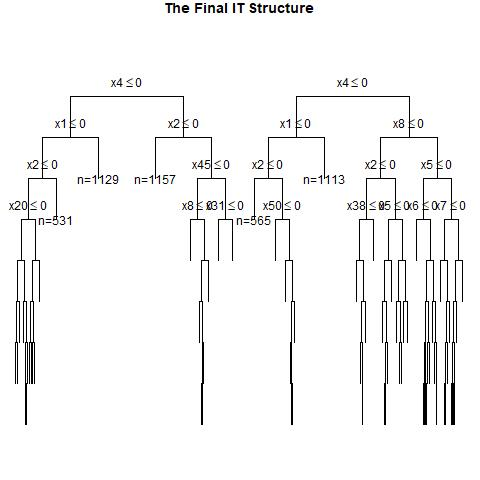

The file beside this chart, header and first rows:
, x1, x2, x3, x4, x5, x6, x7, x8, x9, x10, x11, x12, x13, x14, x15, x16, x17, x18, x19, x20, x21, x22, x23
1, 1, 1, 1, 0, 1, 1, 1, 0, 1, 1, 1, 0, 0, 0, 0, 1, 0, 0, 1, 0, 0, 0, 1
2, 1, 1, 1, 1, 1, 1, 0, 0, 1, 1, 0, 1, 1, 1, 0, 1, 0, 0, 0, 1, 0, 1, 1
3, 0, 1, 0, 1, 0, 0, 0, 0, 0, 1, 0, 0, 0, 0, 0, 0, 0, 1, 1, 0, 1, 1, 0
4, 1, 1, 1, 1, 0, 0, 1, 1, 0, 0, 1, 0, 1, 0, 1, 1, 1, 0, 1, 1, 0, 1, 1
5, 0, 0, 0, 0, 1, 0, 1, 1, 0, 0, 0, 1, 0, 0, 1, 1, 1, 0, 0, 0, 0, 1, 1
6, 0, 1, 1, 1, 0, 1, 1, 1, 1, 0, 0, 0, 0, 0, 0, 0, 1, 0, 0, 0, 1, 0, 0
7, 0, 1, 0, 1, 0, 1, 0, 1, 0, 1, 0, 1, 1, 0, 1, 1, 1, 1, 0, 1, 0, 1, 1
8, 1, 0, 1, 0, 1, 0, 0, 0, 0, 0, 0, 0, 1, 0, 1, 0, 0, 1, 1, 1, 1, 1, 0
9, 0, 0, 0, 0, 0, 1, 1, 0, 0, 0, 0, 1, 0, 0, 0, 1, 0, 1, 0, 0, 0, 0, 0
10, 0, 0, 0, 0, 1, 0, 0, 0, 0, 1, 1, 0, 1, 1, 1, 1, 0, 1, 1, 0, 0, 1, 0
11, 0, 1, 1, 1, 0, 1, 1, 1, 0, 1, 1, 0, 1, 0, 1, 1, 1, 1, 0, 1, 1, 0, 1
12, 0, 0, 0, 0, 0, 0, 0, 1, 1, 0, 1, 0, 0, 1, 0, 1, 0, 0, 0, 0, 0, 0, 1
13, 0, 0, 0, 0, 0, 1, 1, 0, 1, 0, 1, 0, 1, 0, 1, 1, 0, 1, 1, 0, 0, 0, 0
14, 0, 1, 0, 1, 1, 1, 0, 0, 0, 1, 0, 0, 1, 0, 1, 0, 0, 0, 0, 1, 0, 0, 0
15, 0, 0, 0, 0, 0, 0, 1, 0, 1, 1, 1, 1, 1, 0, 1, 1, 0, 1, 1, 0, 0, 0, 1
16, 1, 0, 0, 0, 0, 0, 0, 1, 0, 0, 0, 1, 1, 1, 0, 0, 1, 0, 1, 0, 0, 1, 0
17, 0, 1, 0, 0, 1, 1, 0, 0, 1, 1, 1, 0, 1, 0, 1, 1, 1, 0, 0, 1, 0, 1, 0
18, 0, 0, 0, 1, 0, 1, 1, 0, 1, 0, 1, 1, 0, 0, 0, 0, 0, 1, 0, 1, 0, 1, 1
19, 1, 1, 0, 0, 1, 0, 1, 1, 1, 0, 1, 1, 1, 0, 0, 1, 1, 0, 0, 0, 1, 1, 1
20, 1, 0, 1, 0, 0, 1, 0, 1, 0, 0, 1, 1, 1, 0, 1, 0, 1, 1, 1, 0, 1, 0, 0
21, 1, 1, 0, 1, 1, 1, 1, 1, 0, 1, 0, 1, 1, 0, 0, 1, 0, 0, 1, 0, 0, 0, 0
22, 1, 0, 0, 0, 0, 0, 1, 1, 0, 1, 0, 0, 1, 1, 0, 0, 0, 0, 1, 1, 1, 0, 0
23, 0, 0, 1, 0, 1, 0, 0, 0, 1, 1, 1, 1, 1, 0, 1, 0, 1, 0, 1, 1, 0, 1, 1
24, 0, 0, 1, 0, 0, 1, 0, 0, 0, 0, 0, 0, 1, 0, 1, 0, 0, 1, 0, 1, 1, 1, 1
25, 0, 1, 0, 1, 1, 0, 0, 1, 1, 0, 1, 1, 0, 0, 0, 1, 0, 0, 1, 1, 1, 0, 1
26, 0, 1, 0, 1, 0, 1, 0, 1, 0, 0, 0, 0, 1, 0, 0, 1, 1, 1, 0, 0, 1, 1, 1
27, 0, 0, 1, 1, 0, 0, 1, 1, 1, 0, 1, 0, 1, 1, 1, 0, 1, 0, 0, 1, 1, 0, 0
28, 0, 1, 1, 1, 0, 0, 0, 1, 0, 1, 1, 0, 0, 1, 1, 0, 0, 1, 0, 0, 0, 1, 1
29, 0, 1, 0, 1, 0, 0, 0, 0, 1, 1, 0, 0, 0, 0, 0, 1, 1, 0, 1, 1, 0, 1, 1
30, 0, 0, 0, 0, 0, 1, 0, 0, 0, 0, 1, 1, 0, 0, 1, 1, 1, 0, 0, 0, 0, 0, 1
31, 0, 0, 0, 1, 1, 1, 0, 0, 0, 0, 0, 1, 1, 1, 1, 1, 0, 1, 0, 1, 0, 0, 1
32, 0, 1, 0, 1, 0, 1, 1, 1, 0, 1, 1, 0, 0, 1, 1, 1, 1, 0, 0, 1, 0, 1, 0
33, 0, 1, 1, 0, 1, 1, 1, 1, 0, 1, 1, 0, 1, 1, 1, 0, 0, 1, 1, 0, 0, 1, 1
34, 0, 0, 1, 0, 0, 1, 1, 1, 0, 1, 1, 1, 0, 1, 0, 1, 1, 1, 0, 0, 1, 1, 1
35, 1, 0, 0, 0, 1, 1, 0, 0, 1, 0, 0, 1, 0, 1, 0, 1, 1, 0, 1, 0, 0, 1, 0
36, 1, 0, 1, 1, 1, 0, 0, 1, 0, 0, 1, 1, 1, 0, 0, 1, 0, 1, 1, 1, 1, 0, 1
37, 1, 0, 1, 0, 0, 1, 1, 1, 0, 1, 1, 1, 0, 1, 0, 1, 1, 1, 0, 1, 1, 0, 1
38, 0, 0, 1, 1, 1, 1, 0, 0, 0, 0, 0, 0, 1, 1, 1, 0, 0, 1, 1, 0, 1, 0, 1
39, 0, 1, 0, 1, 0, 0, 1, 0, 0, 0, 1, 1, 1, 0, 1, 1, 1, 0, 0, 1, 0, 1, 0
40, 0, 0, 1, 0, 1, 1, 1, 0, 0, 1, 1, 1, 0, 0, 0, 0, 0, 1, 0, 0, 1, 1, 1
41, 0, 0, 1, 0, 0, 0, 1, 1, 0, 0, 1, 0, 0, 1, 1, 1, 1, 1, 0, 1, 1, 0, 0
42, 0, 1, 1, 1, 0, 0, 0, 1, 1, 1, 1, 1, 1, 0, 1, 1, 0, 1, 0, 0, 0, 0, 0
43, 1, 1, 1, 0, 1, 1, 1, 1, 0, 0, 1, 0, 0, 0, 1, 1, 0, 1, 0, 1, 0, 1, 1
44, 1, 1, 1, 1, 1, 1, 0, 1, 1, 0, 1, 0, 0, 1, 0, 0, 0, 0, 1, 0, 1, 0, 0
45, 0, 0, 0, 1, 1, 1, 1, 1, 1, 1, 0, 0, 0, 0, 1, 0, 1, 1, 0, 0, 0, 1, 0
46, 1, 0, 0, 1, 0, 0, 0, 0, 0, 1, 1, 0, 0, 1, 0, 1, 0, 1, 1, 0, 0, 1, 0
47, 0, 1, 0, 0, 0, 0, 0, 0, 0, 0, 1, 0, 0, 0, 1, 1, 0, 0, 1, 0, 1, 0, 1
48, 0, 0, 0, 0, 1, 0, 1, 1, 1, 0, 1, 0, 0, 1, 1, 0, 0, 0, 1, 1, 1, 0, 1
49, 0, 1, 0, 1, 1, 0, 0, 0, 1, 0, 0, 0, 1, 1, 0, 0, 1, 0, 0, 1, 1, 0, 0
50, 0, 1, 1, 0, 0, 0, 1, 0, 0, 0, 1, 1, 1, 0, 0, 0, 0, 0, 0, 1, 0, 1, 1
51, 0, 1, 0, 1, 0, 0, 0, 0, 1, 1, 1, 1, 1, 0, 1, 0, 0, 1, 1, 1, 0, 0, 0
52, 1, 1, 1, 0, 1, 0, 0, 1, 0, 1, 0, 1, 0, 1, 1, 1, 0, 0, 0, 0, 1, 1, 0
53, 1, 0, 0, 0, 1, 0, 1, 0, 0, 0, 1, 1, 0, 1, 1, 0, 0, 0, 0, 0, 1, 1, 1
54, 0, 0, 1, 1, 1, 0, 0, 0, 0, 0, 1, 1, 1, 0, 1, 1, 0, 0, 0, 1, 0, 0, 1
55, 0, 0, 0, 0, 0, 0, 0, 1, 1, 1, 0, 0, 1, 0, 0, 1, 0, 0, 0, 0, 1, 1, 0
56, 0, 1, 1, 0, 0, 1, 1, 1, 1, 1, 0, 0, 1, 1, 0, 0, 1, 0, 0, 1, 1, 0, 1
57, 0, 0, 1, 0, 0, 1, 0, 0, 1, 1, 0, 0, 1, 1, 1, 0, 1, 0, 1, 0, 0, 0, 1
58, 1, 0, 0, 0, 0, 1, 0, 0, 1, 0, 0, 1, 1, 1, 1, 0, 1, 0, 1, 1, 1, 1, 1
59, 1, 1, 1, 0, 1, 1, 0, 1, 0, 1, 1, 0, 0, 1, 0, 0, 0, 1, 1, 0, 1, 0, 0
60, 1, 0, 1, 1, 1, 1, 0, 0, 1, 1, 0, 0, 0, 1, 0, 1, 1, 0, 0, 0, 1, 1, 0
... 940 more rows
